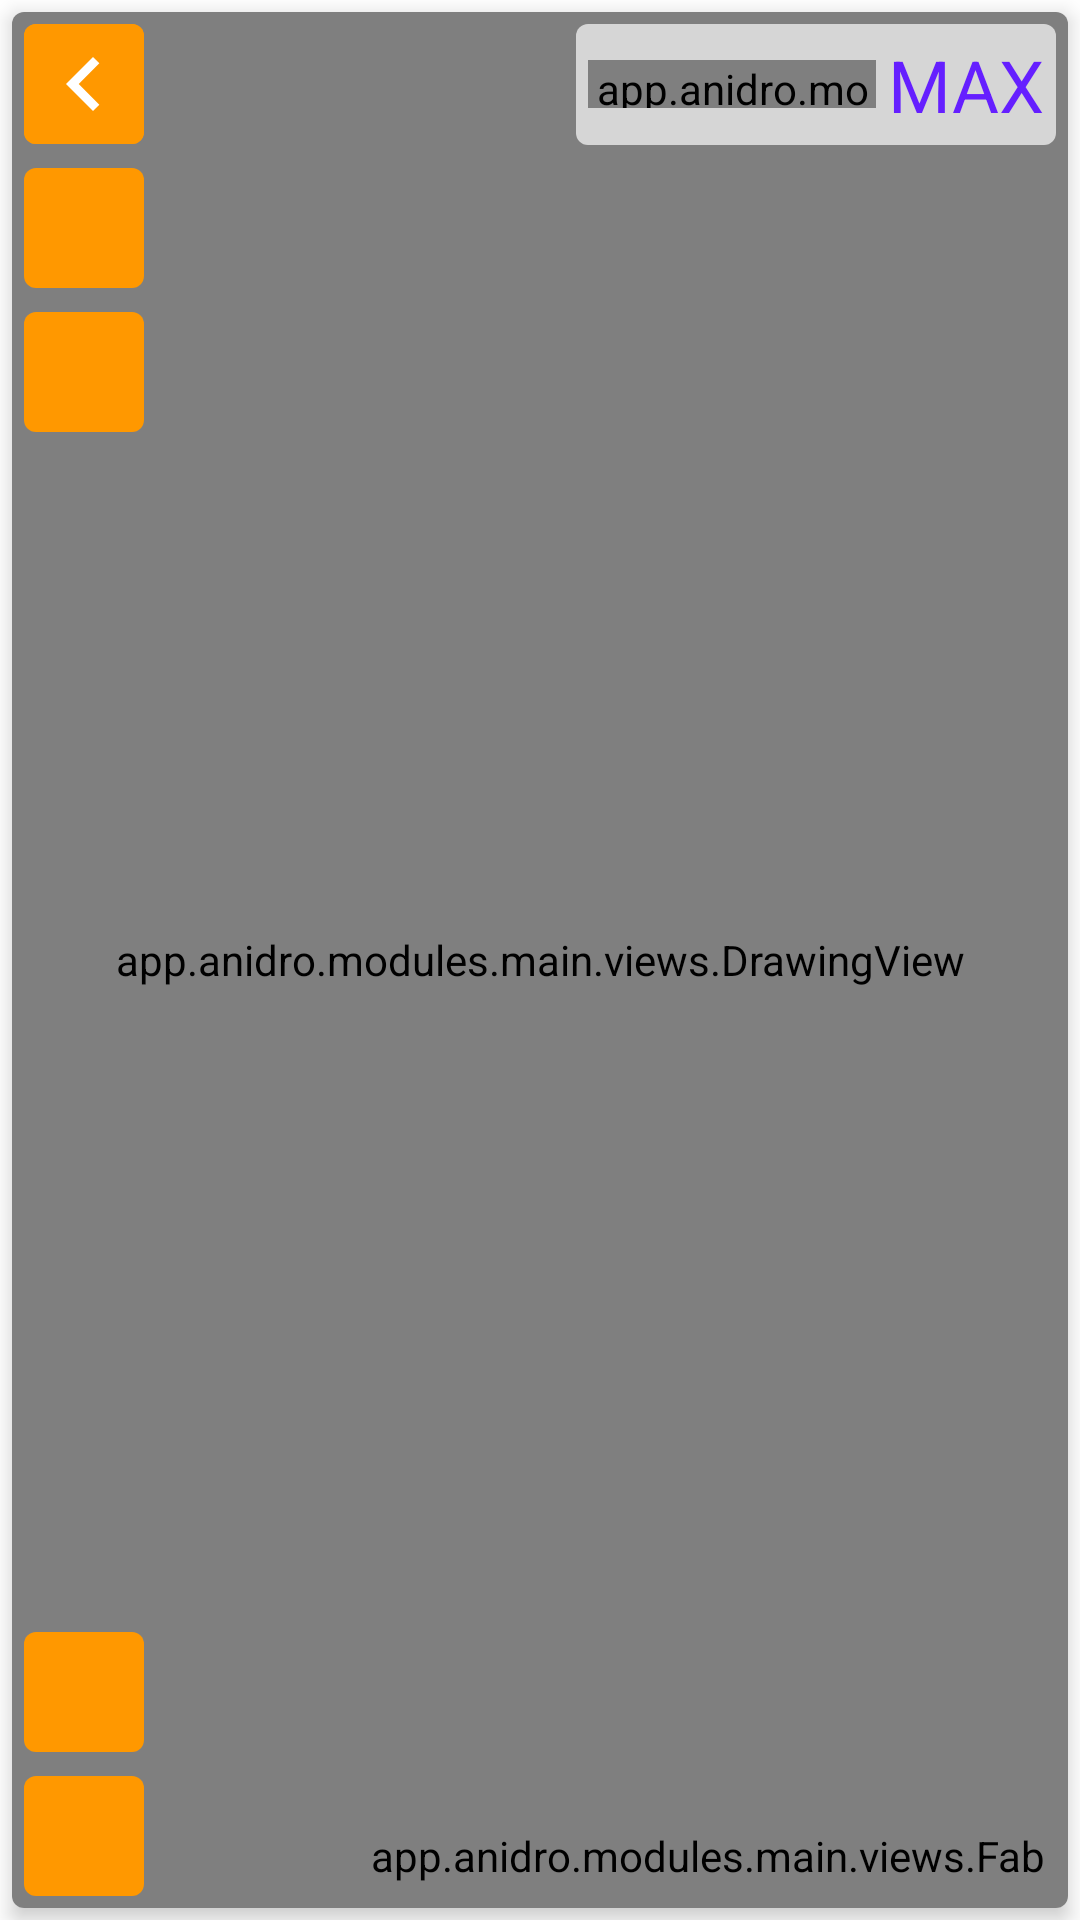

Here is an Android app screen rendered from its layout file. Give the layout XML and the strings, colors and styles it references.
<!-- AndroidManifest.xml: application theme Theme.Anidro -->
<!-- res/layout/activity_main.xml -->
<RelativeLayout xmlns:android="http://schemas.android.com/apk/res/android"
    xmlns:app="http://schemas.android.com/apk/res-auto"
    xmlns:tools="http://schemas.android.com/tools"
    android:layout_width="match_parent"
    android:layout_height="match_parent"
    tools:context=".modules.main.MainActivity"
    tools:ignore="RtlHardcoded">

    
    <FrameLayout
        android:layout_width="match_parent"
        android:layout_height="match_parent"
        android:orientation="vertical">

        <androidx.cardview.widget.CardView
            android:layout_width="match_parent"
            android:layout_height="match_parent"
            android:layout_margin="@dimen/canvas_spacing"
            app:cardCornerRadius="@dimen/canvas_corner_radius"
            app:cardElevation="@dimen/canvas_elevation">

            <app.anidro.modules.main.views.DrawingView
                android:id="@+id/drawingView"
                android:layout_width="match_parent"
                android:layout_height="match_parent" />

            <app.anidro.modules.main.views.DrawingAnimationView
                android:id="@+id/animationView"
                android:layout_width="match_parent"
                android:layout_height="match_parent"
                android:visibility="gone" />

            <androidx.appcompat.widget.AppCompatImageView
                android:id="@+id/exportProgressView"
                android:layout_width="match_parent"
                android:layout_height="match_parent"
                android:visibility="gone" />

            <LinearLayout
                android:layout_width="wrap_content"
                android:layout_height="wrap_content"
                android:layout_gravity="bottom|left"
                android:layout_margin="@dimen/keyline_spacing_quarter"
                android:orientation="vertical">

                <androidx.appcompat.widget.AppCompatImageButton
                    android:id="@+id/actionUndo"
                    android:layout_width="@dimen/action_button_size"
                    android:layout_height="@dimen/action_button_size"
                    android:background="@drawable/primary_button_background"
                    android:scaleType="centerInside"
                    app:srcCompat="@drawable/ic_undo_white_24dp" />

                <androidx.appcompat.widget.AppCompatImageButton
                    android:id="@+id/actionDelete"
                    android:layout_width="@dimen/action_button_size"
                    android:layout_height="@dimen/action_button_size"
                    android:layout_marginTop="@dimen/keyline_spacing_half"
                    android:background="@drawable/primary_button_background"
                    android:scaleType="centerInside"
                    app:srcCompat="@drawable/ic_delete_white_24dp" />
            </LinearLayout>

            <LinearLayout
                android:layout_width="wrap_content"
                android:layout_height="wrap_content"
                android:layout_gravity="top|left"
                android:layout_margin="@dimen/keyline_spacing_quarter"
                android:orientation="vertical">

                <androidx.appcompat.widget.AppCompatImageButton
                    android:id="@+id/actionSettings"
                    android:layout_width="@dimen/action_button_size"
                    android:layout_height="@dimen/action_button_size"
                    android:background="@drawable/primary_button_background"
                    android:scaleType="centerInside"
                    app:srcCompat="@drawable/ic_settings_white_24dp" />

                <androidx.appcompat.widget.AppCompatImageButton
                    android:id="@+id/actionSetupBrush"
                    android:layout_width="@dimen/action_button_size"
                    android:layout_height="@dimen/action_button_size"
                    android:layout_marginTop="@dimen/keyline_spacing_half"
                    android:background="@drawable/primary_button_background"
                    android:scaleType="centerInside"
                    app:srcCompat="@drawable/ic_brush_white_24dp" />

                <androidx.appcompat.widget.AppCompatImageButton
                    android:id="@+id/actionSetupBackground"
                    android:layout_width="@dimen/action_button_size"
                    android:layout_height="@dimen/action_button_size"
                    android:layout_marginTop="@dimen/keyline_spacing_half"
                    android:background="@drawable/primary_button_background"
                    android:scaleType="centerInside"
                    app:srcCompat="@drawable/ic_format_paint_white_24dp" />
            </LinearLayout>

            <androidx.appcompat.widget.AppCompatImageButton
                android:id="@+id/actionBack"
                android:layout_width="@dimen/action_button_size"
                android:layout_height="@dimen/action_button_size"
                android:layout_gravity="top|left"
                android:layout_margin="@dimen/keyline_spacing_quarter"
                android:background="@drawable/primary_button_background"
                android:scaleType="centerInside"
                app:srcCompat="@drawable/ic_chevron_left_white_24dp" />

            <LinearLayout
                android:id="@+id/maxDrawingTimeWarning"
                android:layout_width="wrap_content"
                android:layout_height="wrap_content"
                android:layout_gravity="top|right"
                android:layout_margin="@dimen/keyline_spacing_quarter"
                android:background="@drawable/rounded_semi_transparent_grey_background"
                android:padding="4dp">

                <app.anidro.modules.main.views.CustomDrawableProgressBar
                    android:id="@+id/drawingProgress"
                    android:layout_width="96dp"
                    android:layout_height="@dimen/custom_progress_bar_height"
                    android:layout_gravity="center_vertical" />

                <androidx.appcompat.widget.AppCompatTextView
                    android:layout_width="wrap_content"
                    android:layout_height="wrap_content"
                    android:layout_marginLeft="4dp"
                    android:gravity="center_vertical"
                    android:text="@string/drawing_time_warning_label"
                    android:textColor="@color/dodger_blue"
                    android:textSize="24dp"
                    tools:ignore="SpUsage" />
            </LinearLayout>

        </androidx.cardview.widget.CardView>
    </FrameLayout>

    <View
        android:id="@+id/dimmedBackground"
        android:layout_width="match_parent"
        android:layout_height="match_parent"
        android:background="@color/black_20"
        android:visibility="gone" />

    <app.anidro.modules.main.views.Fab
        android:id="@+id/fabPlayButton"
        style="@style/Widget.Anidro.Fab"
        android:layout_alignParentRight="true"
        android:layout_alignParentBottom="true"
        app:srcCompat="@drawable/ic_play_arrow_white_24dp" />

    <app.anidro.modules.main.views.Fab
        android:id="@+id/fabShareButton"
        style="@style/Widget.Anidro.Fab"
        android:layout_alignParentRight="true"
        android:layout_alignParentBottom="true"
        app:srcCompat="@drawable/ic_share_white_24dp" />

    <app.anidro.modules.main.views.CustomDrawableProgressBar
        android:id="@+id/exportProgessBar"
        android:layout_width="match_parent"
        android:layout_height="@dimen/custom_progress_bar_height"
        android:layout_alignParentLeft="true"
        android:layout_alignParentBottom="true"
        android:layout_marginLeft="@dimen/keyline_spacing"
        android:layout_marginRight="@dimen/keyline_spacing_half"
        android:layout_marginBottom="@dimen/export_progress_margin_bottom"
        android:layout_toLeftOf="@+id/fabCancelExport"
        android:background="@drawable/rounded_semi_transparent_grey_background"
        android:visibility="invisible"
        tools:visibility="visible" />

    <app.anidro.modules.main.views.Fab
        android:id="@+id/fabCancelExport"
        style="@style/Widget.Anidro.Fab"
        android:layout_alignParentRight="true"
        android:layout_alignParentBottom="true"
        app:srcCompat="@drawable/ic_close_white_24dp" />

    <View
        android:id="@+id/sharePopupAnchor"
        android:layout_width="@dimen/share_popup_width"
        android:layout_height="0dp"
        android:layout_alignParentRight="true"
        android:layout_alignParentBottom="true"
        android:layout_marginRight="@dimen/share_popup_anchor_spacing_right"
        android:layout_marginBottom="@dimen/share_popup_anchor_spacing_bottom"
        android:background="@color/transparent" />
</RelativeLayout>
<!-- resources referenced by this layout -->
<resources>
  <color name="black_20">#33000000</color>
  <color name="dodger_blue">#651FFF</color>
  <color name="transparent">#00000000</color>
  <dimen name="action_button_size">40dp</dimen>
  <dimen name="canvas_corner_radius">4dp</dimen>
  <dimen name="canvas_elevation">4dp</dimen>
  <dimen name="canvas_spacing">0dp</dimen>
  <dimen name="custom_progress_bar_height">16dp</dimen>
  <dimen name="export_progress_margin_bottom">32dp</dimen>
  <dimen name="keyline_spacing">16dp</dimen>
  <dimen name="keyline_spacing_half">8dp</dimen>
  <dimen name="keyline_spacing_quarter">4dp</dimen>
  <dimen name="share_popup_anchor_spacing_bottom">8dp</dimen>
  <dimen name="share_popup_anchor_spacing_right">0dp</dimen>
  <dimen name="share_popup_width">210dp</dimen>
  <!-- drawable ic_chevron_left_white_24dp (drawable) -->
  <vector xmlns:android="http://schemas.android.com/apk/res/android"
          android:width="24dp"
          android:height="24dp"
          android:viewportWidth="24.0"
          android:viewportHeight="24.0">
      <group android:scaleX="1.5"
          android:scaleY="1.5"
          android:translateX="-6"
          android:translateY="-6">
          <path
              android:fillColor="#FFFFFFFF"
              android:pathData="M15.41,7.41L14,6l-6,6 6,6 1.41,-1.41L10.83,12z"/>
      </group>
  </vector>
  <!-- drawable primary_button_background (drawable) -->
  <?xml version="1.0" encoding="utf-8"?>
  <selector xmlns:android="http://schemas.android.com/apk/res/android">
  <item android:state_pressed="true">
      <shape android:shape="rectangle">
          <corners android:radius="4dp"/>
          <solid android:color="@color/gold_drop"/>
      </shape>
  </item>
  <item android:state_focused="true">
      <shape android:shape="rectangle">
          <corners android:radius="4dp"/>
          <solid android:color="@color/gold_drop"/>
      </shape>
  </item>
  <item>
      <shape android:shape="rectangle">
          <corners android:radius="4dp"/>
          <solid android:color="@color/orange_peel"/>
      </shape>
  </item>
  </selector>
  <!-- drawable rounded_semi_transparent_grey_background (drawable) -->
  <?xml version="1.0" encoding="utf-8"?>
  <shape xmlns:android="http://schemas.android.com/apk/res/android"
      android:shape="rectangle">
      <corners android:radius="4dp"/>
      <solid android:color="@color/grey_90"/>
  </shape>
  <string name="drawing_time_warning_label" translatable="false">MAX</string>
  <style name="Widget.Anidro.Fab" parent="Widget.MaterialComponents.FloatingActionButton">
          <item name="android:layout_width">wrap_content</item>
          <item name="android:layout_height">wrap_content</item>
          <item name="android:layout_marginBottom">@dimen/fab_spacing</item>
          <item name="android:layout_marginRight">@dimen/fab_spacing</item>
          <item name="elevation">@dimen/fab_elevation</item>
          <item name="fabSize">normal</item>
          <item name="borderWidth">0dp</item>
      </style>
  <color name="gold_drop">#EF6C00</color>
  <color name="orange_peel">#FF9800</color>
  <color name="grey_90">#E6E0E0E0</color>
  <dimen name="fab_spacing">0dp</dimen>
  <dimen name="fab_elevation">4dp</dimen>
  <color name="white">#FFFFFF</color>
  <color name="dodger_blue_dark">#5500CA</color>
  <color name="red_pink">#E91E63</color>
  <color name="light_grey">#E0E0E0</color>
  <color name="black">#000000</color>
</resources>
